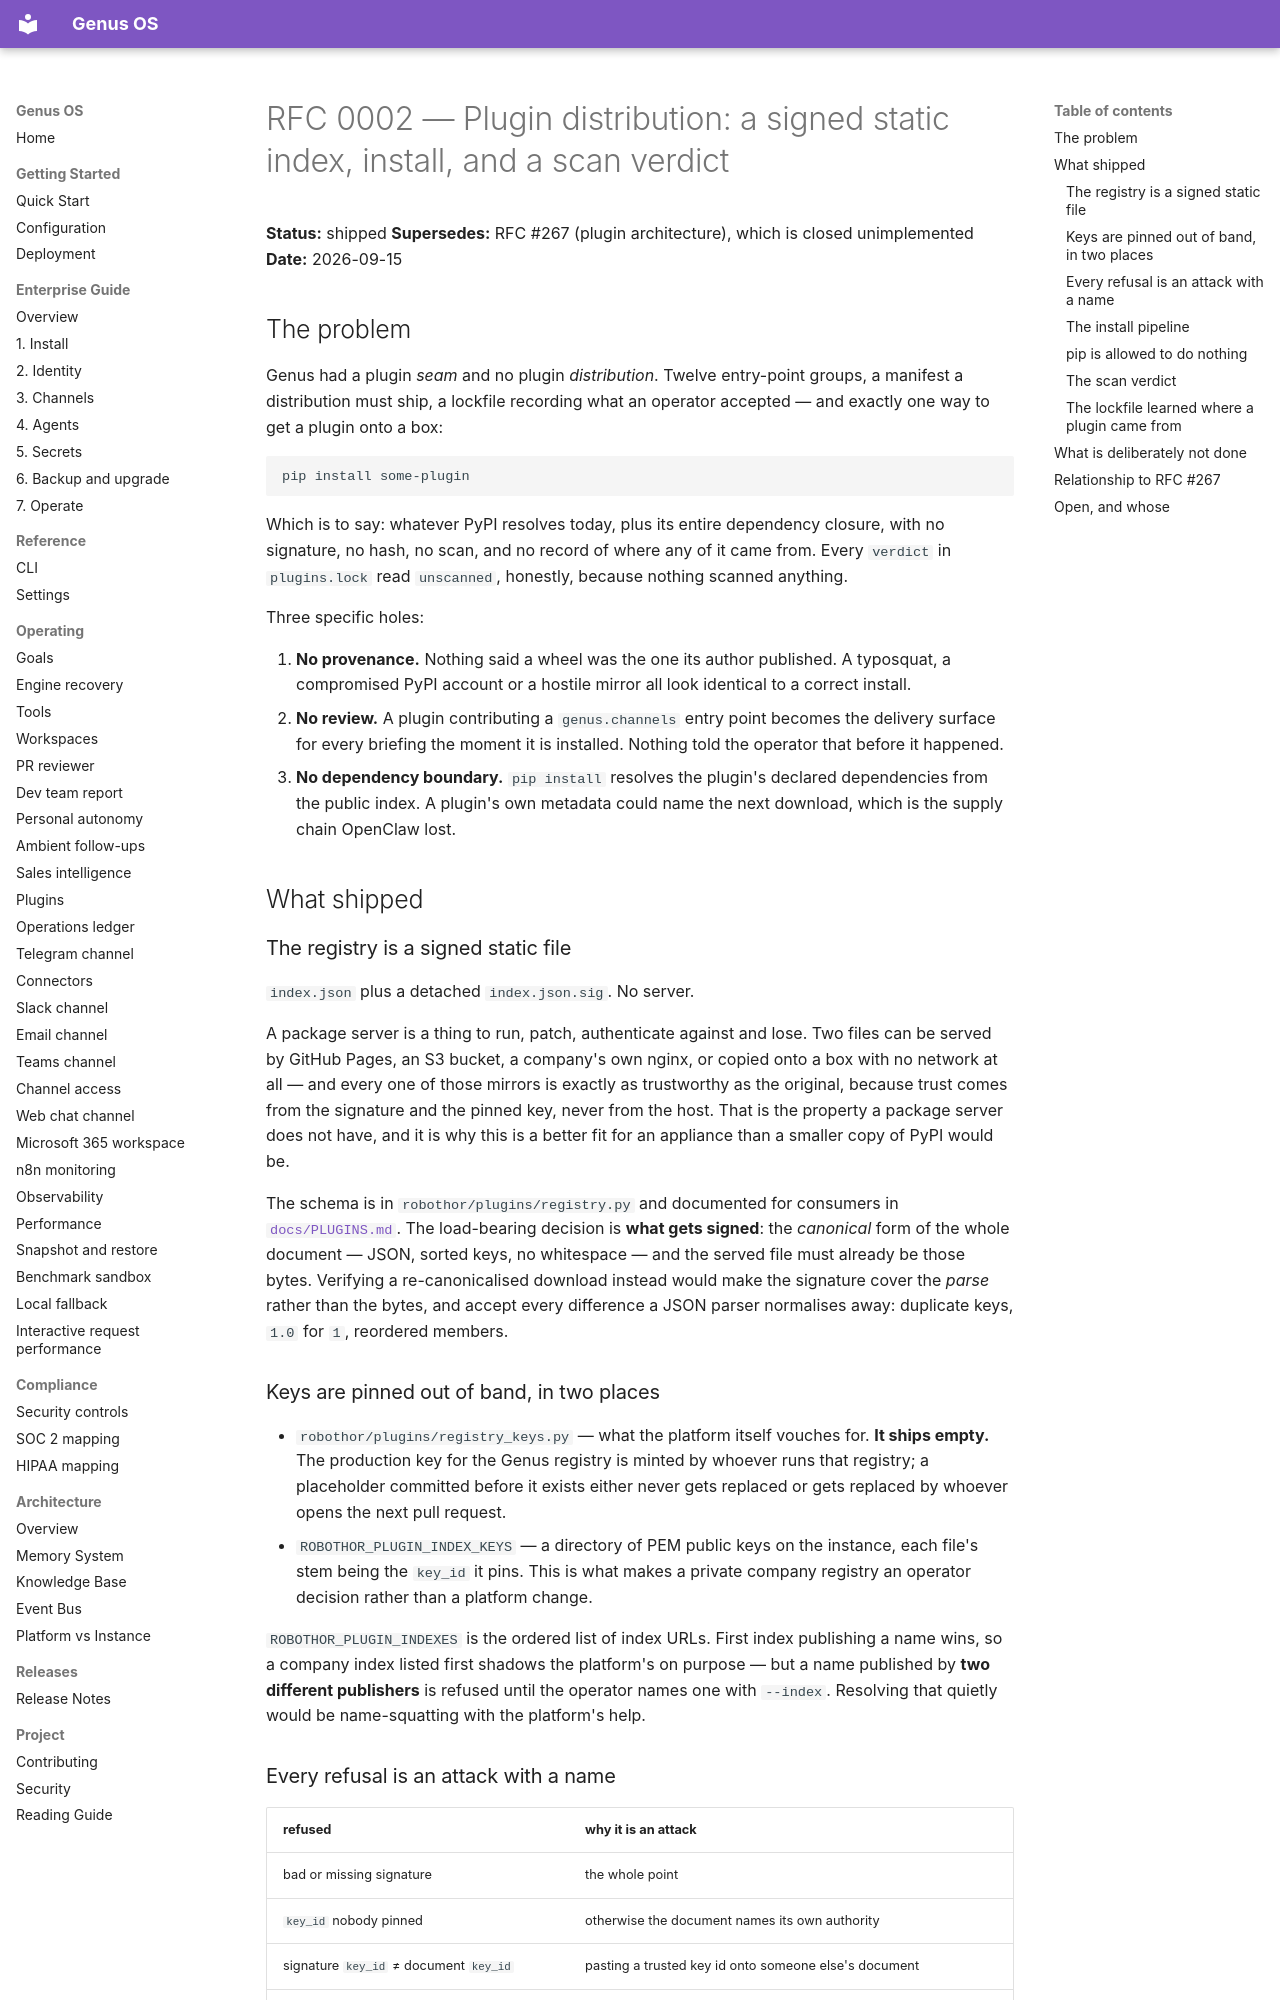

repository: Ironsail-llc/genus-os · page: rfcs/0002-plugin-distribution/index.html · generator: mkdocs

# RFC 0002 — Plugin distribution: a signed static index, install, and a scan verdict

**Status:** shipped
**Supersedes:** RFC #267 (plugin architecture), which is closed unimplemented
**Date:** 2026-09-15

## The problem

Genus had a plugin *seam* and no plugin *distribution*. Twelve entry-point
groups, a manifest a distribution must ship, a lockfile recording what an
operator accepted — and exactly one way to get a plugin onto a box:

```
pip install some-plugin
```

Which is to say: whatever PyPI resolves today, plus its entire dependency
closure, with no signature, no hash, no scan, and no record of where any of it
came from. Every `verdict` in `plugins.lock` read `unscanned`, honestly,
because nothing scanned anything.

Three specific holes:

1. **No provenance.** Nothing said a wheel was the one its author published.
   A typosquat, a compromised PyPI account or a hostile mirror all look
   identical to a correct install.
2. **No review.** A plugin contributing a `genus.channels` entry point becomes
   the delivery surface for every briefing the moment it is installed. Nothing
   told the operator that before it happened.
3. **No dependency boundary.** `pip install` resolves the plugin's declared
   dependencies from the public index. A plugin's own metadata could name the
   next download, which is the supply chain OpenClaw lost.

## What shipped

### The registry is a signed static file

`index.json` plus a detached `index.json.sig`. No server.

A package server is a thing to run, patch, authenticate against and lose. Two
files can be served by GitHub Pages, an S3 bucket, a company's own nginx, or
copied onto a box with no network at all — and every one of those mirrors is
exactly as trustworthy as the original, because trust comes from the signature
and the pinned key, never from the host. That is the property a package server
does not have, and it is why this is a better fit for an appliance than a
smaller copy of PyPI would be.

The schema is in `robothor/plugins/registry.py` and documented for consumers in
[`docs/PLUGINS.md`](../PLUGINS.md). The load-bearing decision is **what gets
signed**: the *canonical* form of the whole document — JSON, sorted keys, no
whitespace — and the served file must already be those bytes. Verifying a
re-canonicalised download instead would make the signature cover the *parse*
rather than the bytes, and accept every difference a JSON parser normalises
away: duplicate keys, `1.0` for `1`, reordered members.

### Keys are pinned out of band, in two places

- `robothor/plugins/registry_keys.py` — what the platform itself vouches for.
  **It ships empty.** The production key for the Genus registry is minted by
  whoever runs that registry; a placeholder committed before it exists either
  never gets replaced or gets replaced by whoever opens the next pull request.
- `ROBOTHOR_PLUGIN_INDEX_KEYS` — a directory of PEM public keys on the
  instance, each file's stem being the `key_id` it pins. This is what makes a
  private company registry an operator decision rather than a platform change.

`ROBOTHOR_PLUGIN_INDEXES` is the ordered list of index URLs. First index
publishing a name wins, so a company index listed first shadows the platform's
on purpose — but a name published by **two different publishers** is refused
until the operator names one with `--index`. Resolving that quietly would be
name-squatting with the platform's help.

### Every refusal is an attack with a name

| refused | why it is an attack |
|---|---|
| bad or missing signature | the whole point |
| `key_id` nobody pinned | otherwise the document names its own authority |
| signature `key_id` ≠ document `key_id` | pasting a trusted key id onto someone else's document |
| `schema` ≠ 1 | a future format read by today's rules is a guess |
| `generated_at` > 90 days old | a mirror serving a pre-yank index undoes the yank, silently |
| `generated_at` in the future | how a stale index is kept "fresh" forever |
| redirect off the origin | a pinned URL that can be redirected is not pinned |
| body > 1 MB | a static index is metadata for a few hundred plugins |
| non-canonical bytes | see above — the signature would cover the parse |
